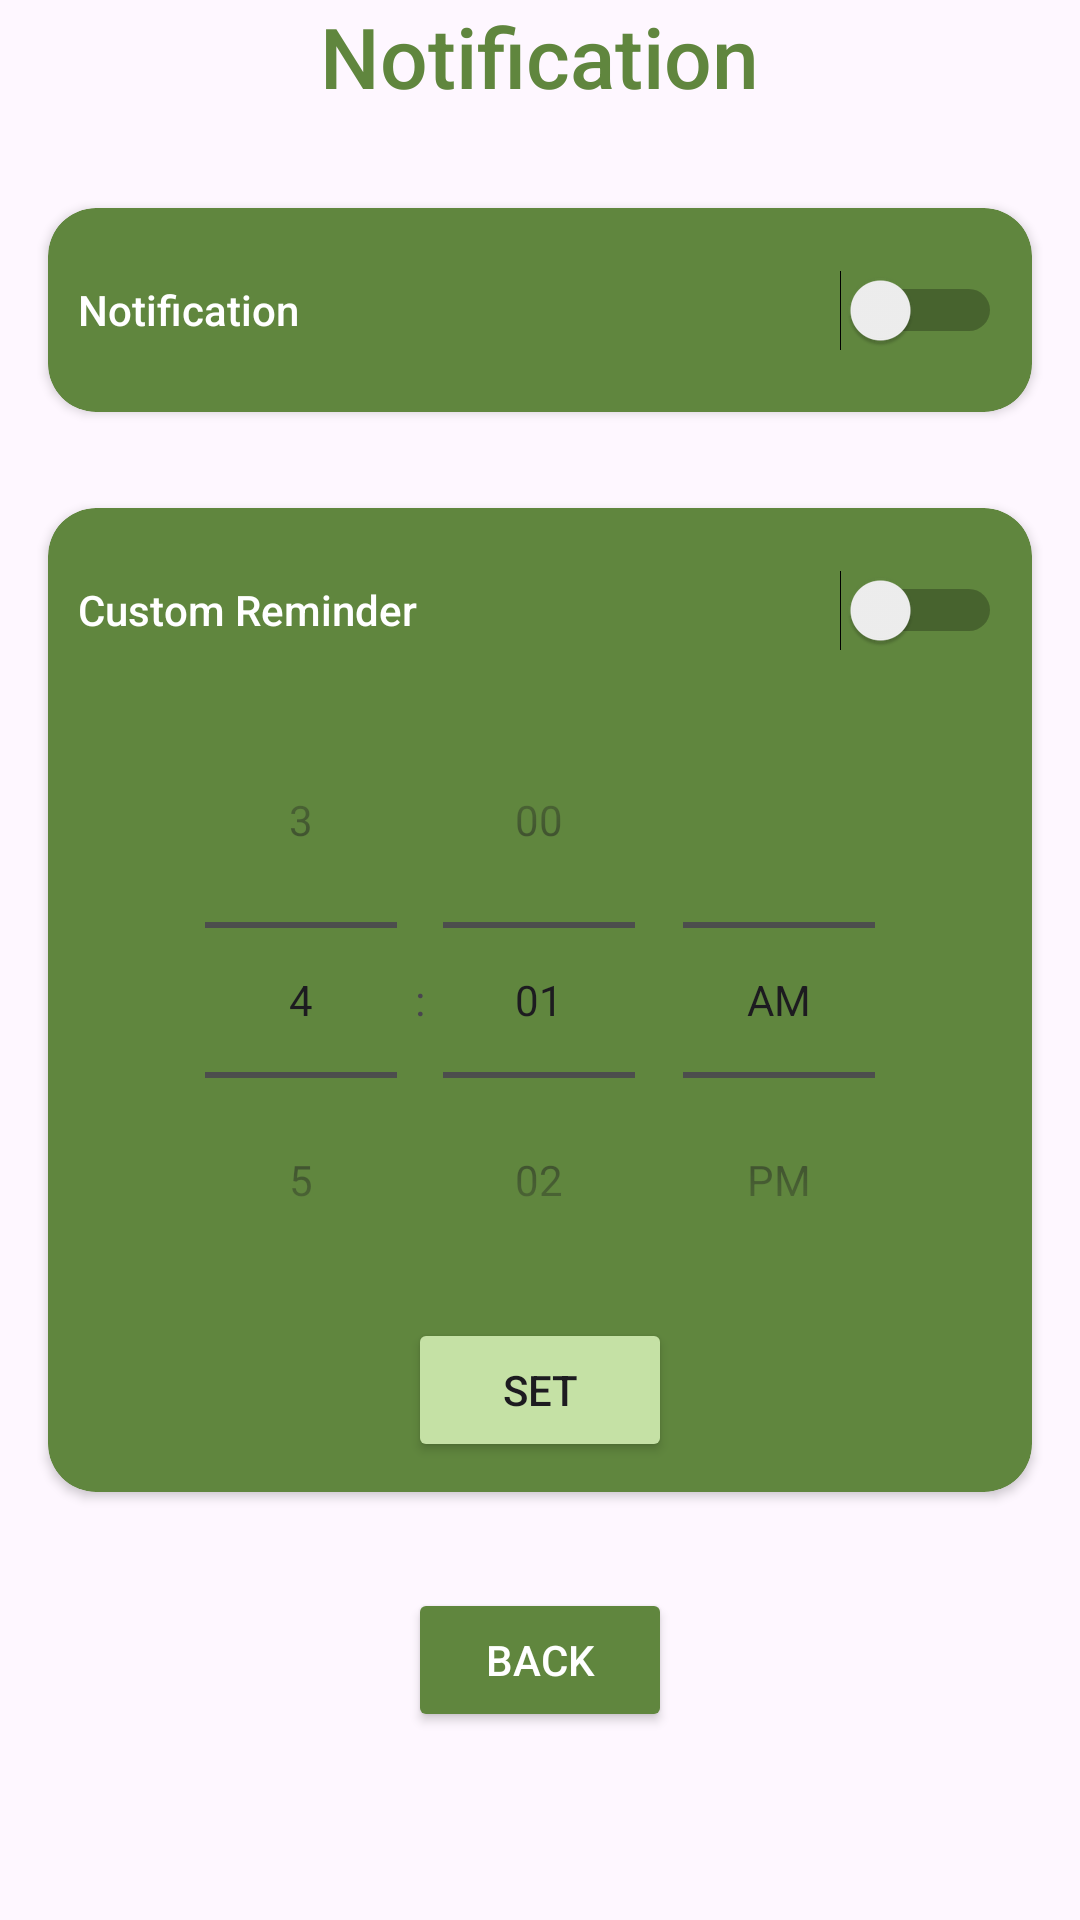

Here is an Android app screen rendered from its layout file. Give the layout XML and the strings, colors and styles it references.
<!-- AndroidManifest.xml: application theme Theme.SustainableLivingGuide -->
<!-- res/layout/activity_notification.xml -->
<?xml version="1.0" encoding="utf-8"?>
<androidx.constraintlayout.widget.ConstraintLayout xmlns:android="http://schemas.android.com/apk/res/android"
    xmlns:app="http://schemas.android.com/apk/res-auto"
    xmlns:tools="http://schemas.android.com/tools"
    android:id="@+id/main"
    android:layout_width="match_parent"
    android:layout_height="match_parent"
    tools:context=".NotificationActivity">

    <LinearLayout
        android:layout_width="match_parent"
        android:layout_height="wrap_content"
        android:gravity="center"
        android:orientation="vertical"
        app:layout_constraintTop_toTopOf="parent">

        
        <TextView
            android:id="@+id/TVHeader"
            android:layout_width="wrap_content"
            android:layout_height="wrap_content"
            android:layout_gravity="center"
            android:layout_marginBottom="16dp"
            android:fontFamily="sans-serif-medium"
            android:text="Notification"
            android:textColor="#60863E"
            android:textSize="28sp" />

        
        <androidx.cardview.widget.CardView
            android:layout_width="match_parent"
            android:layout_height="wrap_content"
            android:layout_margin="16dp"
            android:elevation="4dp"
            app:cardBackgroundColor="#60863E"
            app:cardCornerRadius="16dp">

            <LinearLayout
                android:layout_width="match_parent"
                android:layout_height="match_parent"
                android:gravity="center"
                android:orientation="vertical"
                android:padding="10dp">

                <Switch
                    android:id="@+id/sNotification"
                    android:layout_width="match_parent"
                    android:layout_height="48dp"
                    android:fontFamily="sans-serif-medium"
                    android:text="Notification"
                    android:textColor="#FFFFFF" />

            </LinearLayout>
        </androidx.cardview.widget.CardView>

        
        <androidx.cardview.widget.CardView
            android:layout_width="match_parent"
            android:layout_height="wrap_content"
            android:layout_margin="16dp"
            android:elevation="4dp"
            app:cardBackgroundColor="#60863E"
            app:cardCornerRadius="16dp">

            <LinearLayout
                android:layout_width="match_parent"
                android:layout_height="match_parent"
                android:gravity="center"
                android:orientation="vertical"
                android:padding="10dp">

                <Switch
                    android:id="@+id/sReminder"
                    android:layout_width="match_parent"
                    android:layout_height="48dp"
                    android:fontFamily="sans-serif-medium"
                    android:text="Custom Reminder"
                    android:textColor="#FFFFFF" />

                <TimePicker
                    android:id="@+id/simpleTimePicker"
                    android:layout_width="wrap_content"
                    android:layout_height="wrap_content"
                    android:timePickerMode="spinner"/>

                <Button
                    android:id="@+id/BtnSet"
                    android:layout_width="wrap_content"
                    android:layout_height="wrap_content"
                    android:backgroundTint="#C5E1A5"
                    android:gravity="center"
                    android:text="Set" />

            </LinearLayout>
        </androidx.cardview.widget.CardView>


        
        <Button
            android:id="@+id/btnBack"
            android:layout_width="wrap_content"
            android:layout_height="wrap_content"
            android:layout_marginTop="16dp"
            android:backgroundTint="#60863E"
            android:text="Back"
            android:textColor="#FFFFFF" />
    </LinearLayout>

</androidx.constraintlayout.widget.ConstraintLayout>
<!-- resources referenced by this layout -->
<resources>
  <style name="Theme.SustainableLivingGuide" parent="Base.Theme.SustainableLivingGuide" />
  <style name="Base.Theme.SustainableLivingGuide" parent="Theme.Material3.DayNight.NoActionBar">
          
          <item name="colorPrimary">@color/my_primary</item> &gt;
          <item name="colorPrimaryVariant">@color/my_primary</item> &gt;
          <item name="colorOnPrimary">@color/my_primary</item> &gt;
          
          <item name="colorSecondary">@color/my_primary</item> &gt;
          <item name="colorSecondaryVariant">@color/my_primary</item> &gt;
          <item name="colorOnSecondary">@color/my_primary</item> &gt;
  
          <item name="android:statusBarColor">@color/my_primary</item>
      </style>
  <color name="my_primary">#ACBC7E</color>
</resources>
